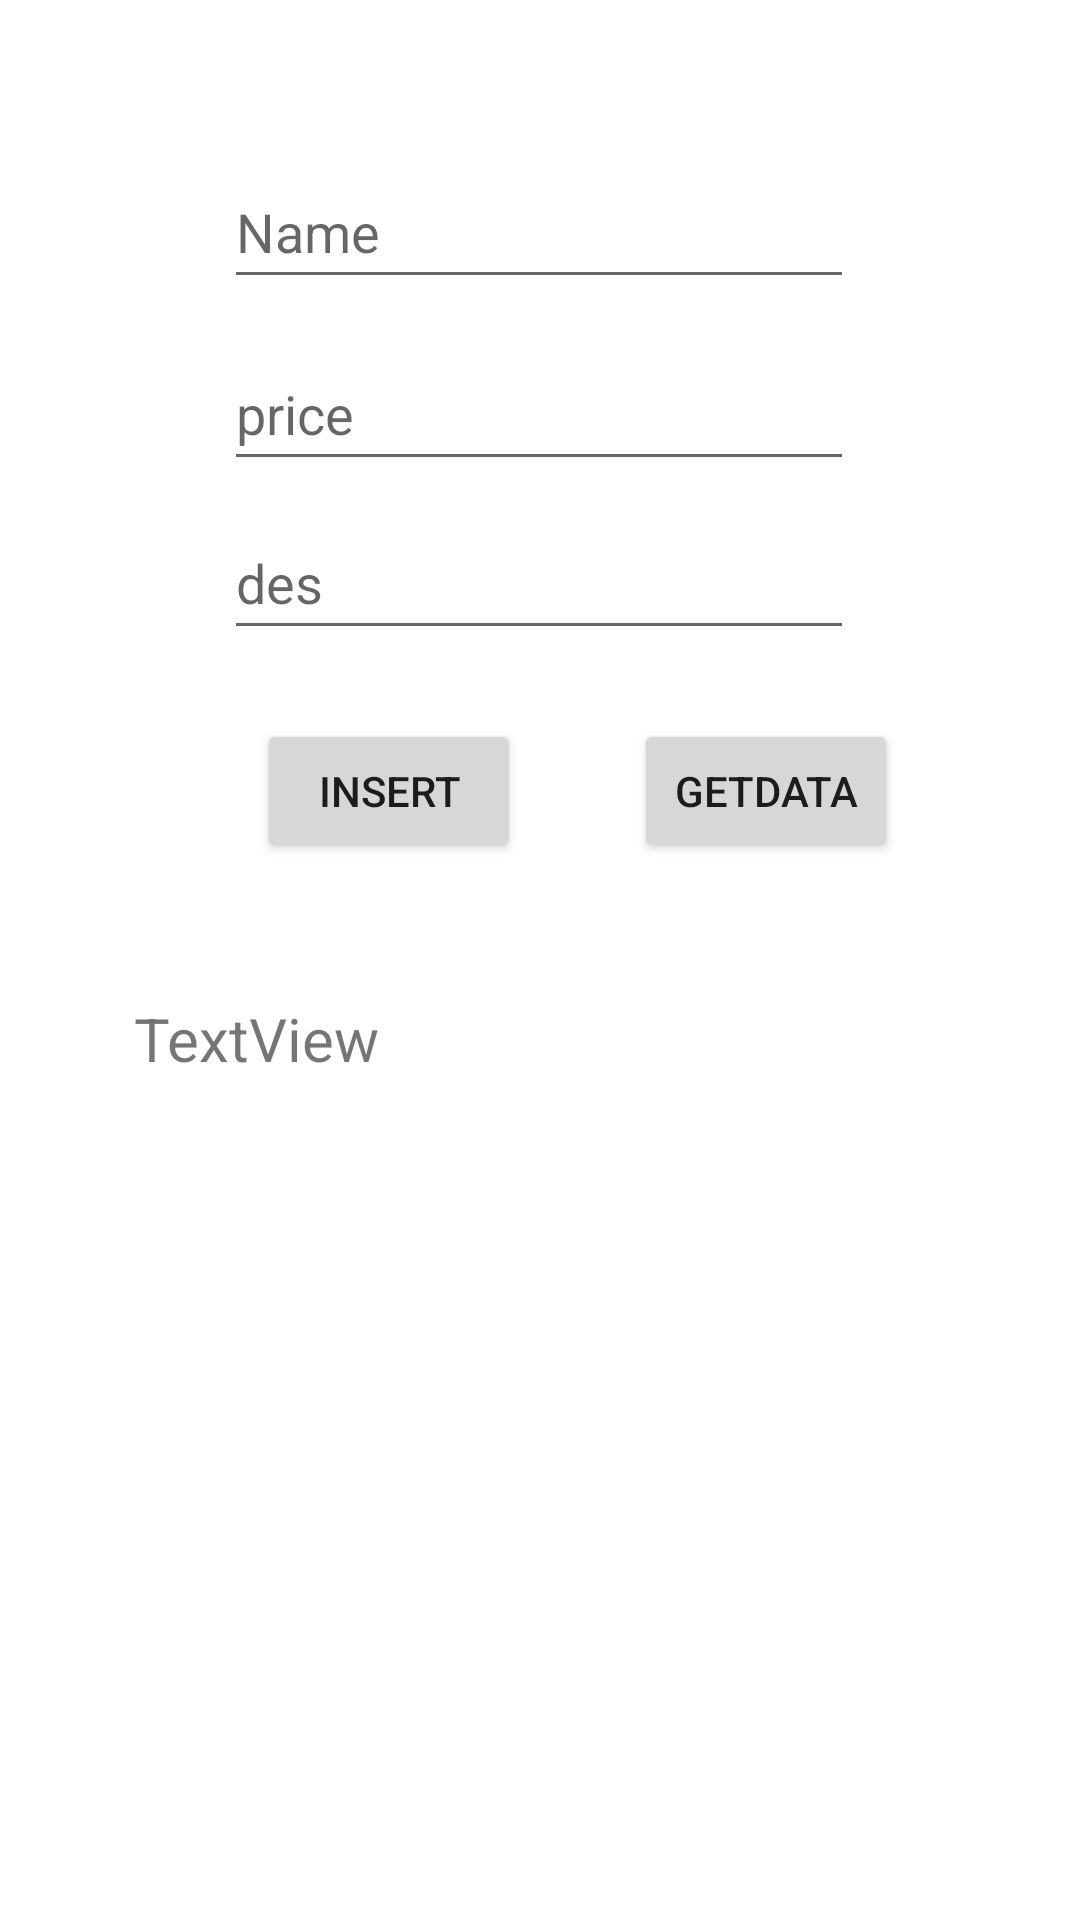

Android layout source for this screen:
<!-- AndroidManifest.xml: application theme Theme.MOB403 -->
<!-- res/layout/activity_lab4.xml -->
<?xml version="1.0" encoding="UTF-8"?>
    <androidx.constraintlayout.widget.ConstraintLayout tools:context=".buoi4.Lab4Activity" android:layout_height="match_parent" android:layout_width="match_parent" xmlns:tools="http://schemas.android.com/tools" xmlns:app="http://schemas.android.com/apk/res-auto" xmlns:android="http://schemas.android.com/apk/res/android">

    <EditText
        android:layout_height="wrap_content"
        android:layout_width="wrap_content"
        app:layout_constraintVertical_bias="0.087"
        app:layout_constraintTop_toTopOf="parent"
        app:layout_constraintStart_toStartOf="parent"
        app:layout_constraintHorizontal_bias="0.497"
        app:layout_constraintEnd_toEndOf="parent"
        app:layout_constraintBottom_toBottomOf="parent"
        android:minHeight="48dp"
        android:inputType="textPersonName"
        android:hint="Name" android:ems="10" android:id="@+id/demo41Txt1"/>

    <EditText android:layout_height="wrap_content" android:layout_width="wrap_content" app:layout_constraintVertical_bias="0.19" app:layout_constraintTop_toTopOf="parent" app:layout_constraintStart_toStartOf="parent" app:layout_constraintHorizontal_bias="0.497" app:layout_constraintEnd_toEndOf="parent" app:layout_constraintBottom_toBottomOf="parent" android:minHeight="48dp" android:inputType="textPersonName" android:hint="price" android:ems="10" android:id="@+id/demo41Txt2"/>

    <EditText android:layout_height="wrap_content" android:layout_width="wrap_content" app:layout_constraintVertical_bias="0.285" app:layout_constraintTop_toTopOf="parent" app:layout_constraintStart_toStartOf="parent" app:layout_constraintHorizontal_bias="0.497" app:layout_constraintEnd_toEndOf="parent" app:layout_constraintBottom_toBottomOf="parent" android:minHeight="48dp" android:inputType="textPersonName" android:hint="des" android:ems="10" android:id="@+id/demo41Txt3"/>

    <Button android:layout_height="wrap_content" android:layout_width="wrap_content" app:layout_constraintVertical_bias="0.061" app:layout_constraintStart_toStartOf="parent" app:layout_constraintHorizontal_bias="0.315" app:layout_constraintEnd_toEndOf="parent" app:layout_constraintBottom_toBottomOf="parent" android:id="@+id/demo41Btn1" app:layout_constraintTop_toBottomOf="@+id/demo41Txt3" android:text="Insert"/>

    <Button android:layout_height="wrap_content" android:layout_width="wrap_content" app:layout_constraintVertical_bias="0.061" app:layout_constraintStart_toStartOf="parent" app:layout_constraintHorizontal_bias="0.777" app:layout_constraintEnd_toEndOf="parent" app:layout_constraintBottom_toBottomOf="parent" android:id="@+id/demo41Btn2" app:layout_constraintTop_toBottomOf="@+id/demo41Txt3" android:text="GetData"/>

    <TextView android:layout_height="215dp"
        android:layout_width="271dp"
        app:layout_constraintVertical_bias="0.328"
        app:layout_constraintStart_toStartOf="parent"
        app:layout_constraintEnd_toEndOf="parent"
        app:layout_constraintBottom_toBottomOf="parent"
        android:id="@+id/demo41TvKQ"
        app:layout_constraintTop_toBottomOf="@+id/demo41Btn1"
        android:text="TextView" android:textSize="20dp"/>

</androidx.constraintlayout.widget.ConstraintLayout>
<!-- resources referenced by this layout -->
<resources>
  <style name="Theme.MOB403" parent="Theme.MaterialComponents.DayNight.DarkActionBar">
          
          <item name="colorPrimary">@color/purple_500</item>
          <item name="colorPrimaryVariant">@color/purple_700</item>
          <item name="colorOnPrimary">@color/white</item>
          
          <item name="colorSecondary">@color/teal_200</item>
          <item name="colorSecondaryVariant">@color/teal_700</item>
          <item name="colorOnSecondary">@color/black</item>
          
          <item name="android:statusBarColor">?attr/colorPrimaryVariant</item>
          
      </style>
  <!-- not gathered from this repository: default colours our renderer supplied (Android Studio template values) -->
  <color name="purple_500">#FF6200EE</color>
  <color name="purple_700">#FF3700B3</color>
  <color name="teal_200">#FF03DAC5</color>
  <color name="teal_700">#FF018786</color>
  <color name="black">#FF000000</color>
  <color name="white">#FFFFFFFF</color>
</resources>
